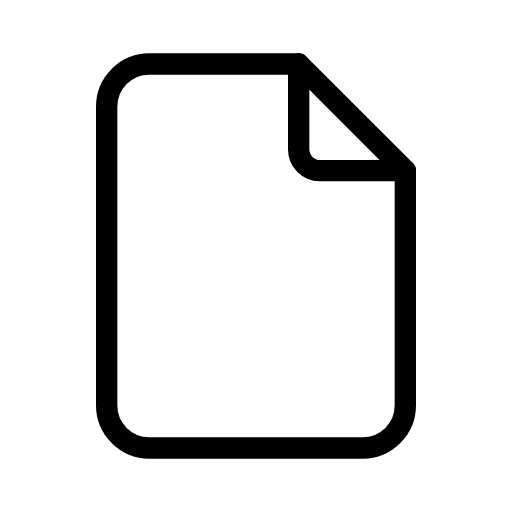
t = 0.00 s
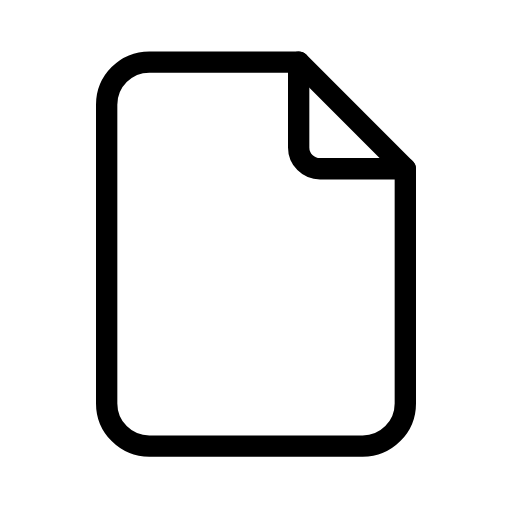
t = 0.38 s
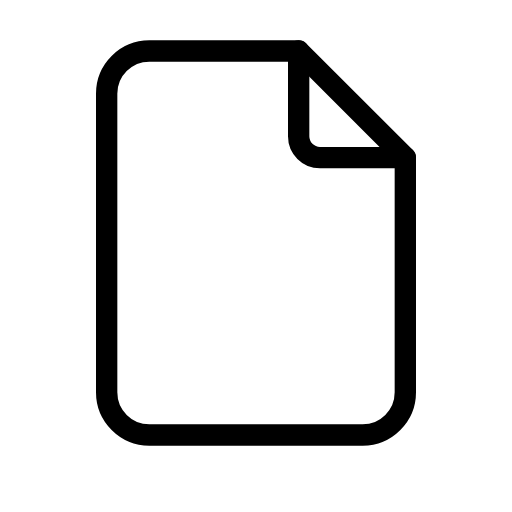
t = 1.13 s
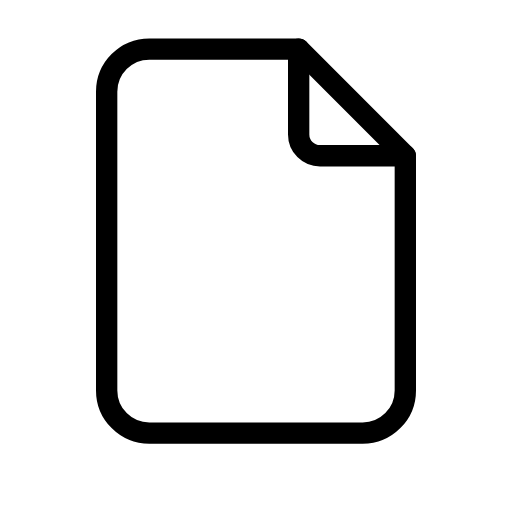
t = 1.50 s
t = 1.88 s: frame unchanged from t = 1.13 s, image omitted
t = 2.63 s: frame unchanged from t = 0.38 s, image omitted

The animated SVG that drew these frames (rendered in a browser with its animation timeline set to each time). Animation: 1 SMIL element (animateTransform=1); one cycle of 3.00 s, repeats indefinitely.

<svg xmlns="http://www.w3.org/2000/svg" width="24" height="24" viewBox="0 0 24 24" fill="none" stroke="currentColor"
     stroke-width="1" stroke-linecap="round" stroke-linejoin="round"
     class="icon icon-tabler icons-tabler-animated icon-tabler-file">
    <path stroke="none" d="M0 0h24v24H0z" fill="none"/>
    <g>
        <animateTransform attributeName="transform" type="translate" values="0 0;0 -0.7;0 0" dur="3s" repeatCount="indefinite" keyTimes="0;0.5;1" calcMode="spline" keySplines="0.42 0 0.58 1;0.42 0 0.58 1"/>
        <path d="M14 3v4a1 1 0 0 0 1 1h4"/>
        <path d="M17 21h-10a2 2 0 0 1 -2 -2v-14a2 2 0 0 1 2 -2h7l5 5v11a2 2 0 0 1 -2 2"/>
    </g>
</svg>
